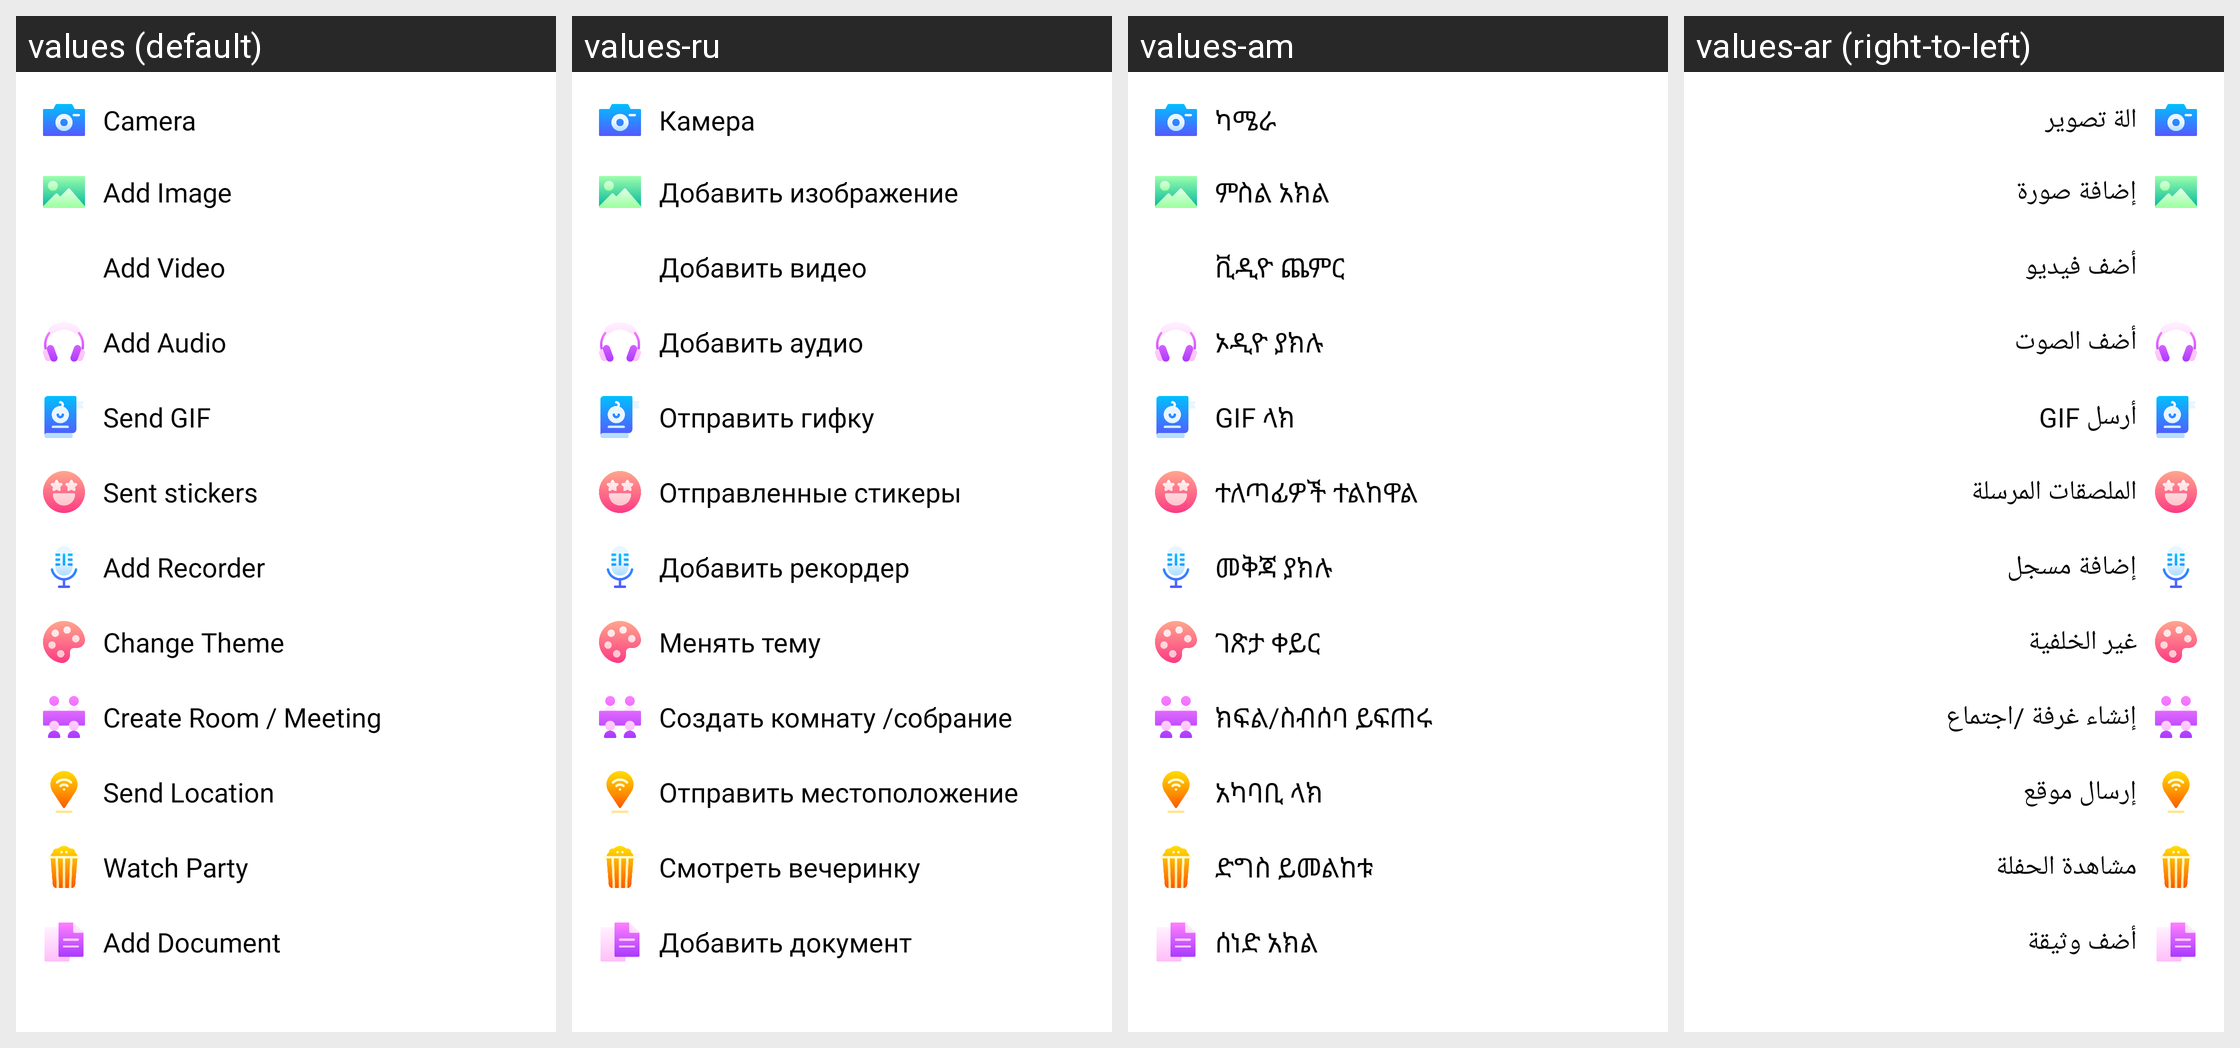

The same Android screen rendered under several of its app's locales, left to right. List the strings drawn on it with the default value and each locale's translation.
Android screen res/layout/chat_more.xml rendered under 4 locales, left to right: values (default), values-ru, values-am, values-ar (right-to-left). Device: Nexus 5 (rendered at 1080×1920; each locale shown at half size, 540×960, under a caption strip naming it); theme AppTheme.
Other locales in the repository, not shown: values-bn, values-de, values-es, values-fr, values-ha, values-hi, values-ig, values-it, values-ja, values-ko, values-mr, values-nl, values-om, values-pt, values-sn, values-sw, values-ta, values-te, values-tr, values-ur, values-vi, values-yo, values-zh, values-zu.
Strings drawn on this screen, with the default value and each locale's value (text and hints the layout hard-codes, and strings that could not be matched under every locale, appear in the picture but are not listed):

camera
  values: Camera
  values-ru: Камера
  values-am: ካሜራ
  values-ar: الة تصوير

add_image
  values: Add Image
  values-ru: Добавить изображение
  values-am: ምስል አክል
  values-ar: إضافة صورة

add_video
  values: Add Video
  values-ru: Добавить видео
  values-am: ቪዲዮ ጨምር
  values-ar: أضف فيديو

add_audio
  values: Add Audio
  values-ru: Добавить аудио
  values-am: ኦዲዮ ያክሉ
  values-ar: أضف الصوت

send_gif
  values: Send GIF
  values-ru: Отправить гифку
  values-am: GIF ላክ
  values-ar: أرسل GIF

sent_stickers_gif
  values: Sent stickers
  values-ru: Отправленные стикеры
  values-am: ተለጣፊዎች ተልከዋል
  values-ar: الملصقات المرسلة

add_recorder
  values: Add Recorder
  values-ru: Добавить рекордер
  values-am: መቅጃ ያክሉ
  values-ar: إضافة مسجل

change_theme
  values: Change Theme
  values-ru: Менять тему
  values-am: ገጽታ ቀይር
  values-ar: غير الخلفية

create_room_meeting
  values: Create Room / Meeting
  values-ru: Создать комнату /собрание
  values-am: ክፍል/ስብሰባ ይፍጠሩ
  values-ar: إنشاء غرفة /اجتماع

send_location
  values: Send Location
  values-ru: Отправить местоположение
  values-am: አካባቢ ላክ
  values-ar: إرسال موقع

watch_party
  values: Watch Party
  values-ru: Смотреть вечеринку
  values-am: ድግስ ይመልከቱ
  values-ar: مشاهدة الحفلة

add_document
  values: Add Document
  values-ru: Добавить документ
  values-am: ሰነድ አክል
  values-ar: أضف وثيقة
